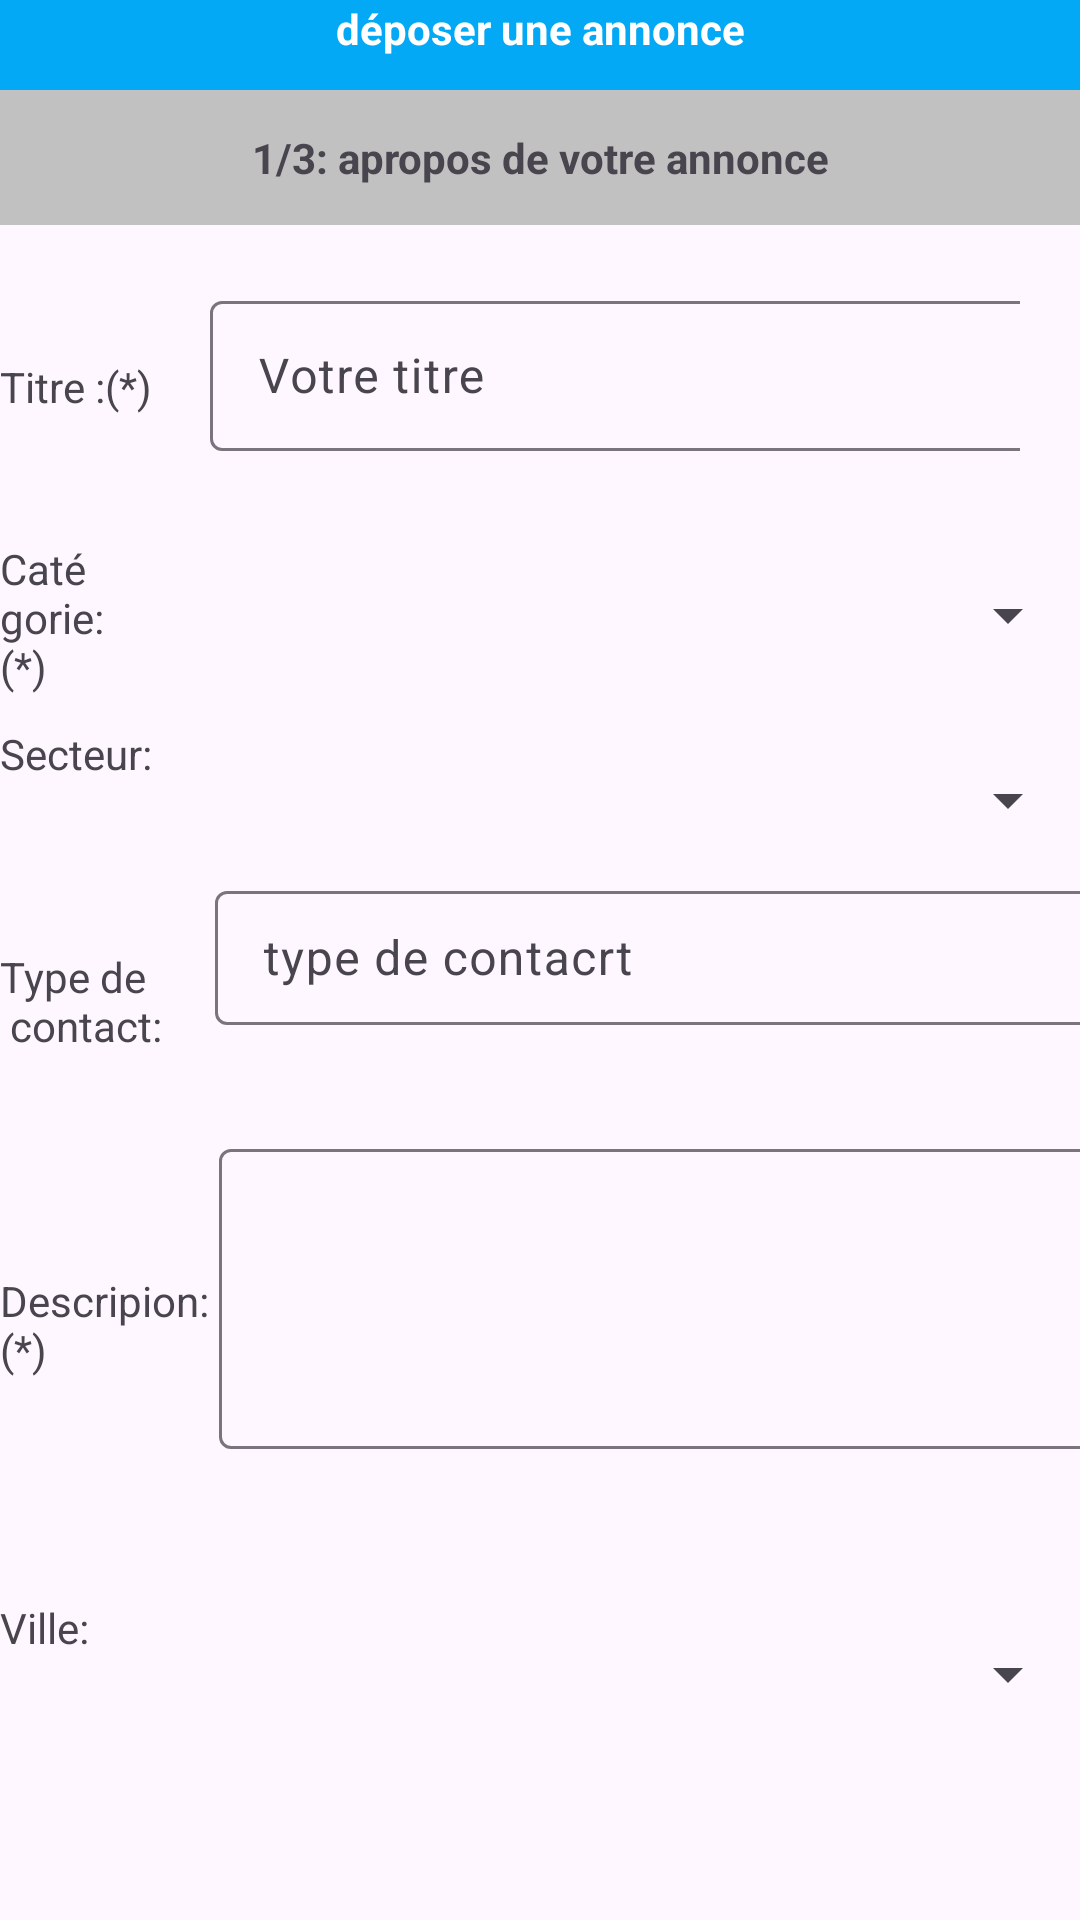

Here is an Android app screen rendered from its layout file. Give the layout XML and the strings, colors and styles it references.
<!-- AndroidManifest.xml: application theme Theme.YAMMY -->
<!-- res/layout/activity_main3.xml -->
<?xml version="1.0" encoding="utf-8"?>
<androidx.constraintlayout.widget.ConstraintLayout xmlns:android="http://schemas.android.com/apk/res/android"
    xmlns:app="http://schemas.android.com/apk/res-auto"
    xmlns:tools="http://schemas.android.com/tools"
    android:id="@+id/main"
    android:layout_width="match_parent"
    android:layout_height="match_parent"
    tools:context=".MainActivity3">

    <LinearLayout
        android:layout_width="match_parent"
        android:layout_height="wrap_content"
        android:layout_marginTop="50dp"
        android:orientation="vertical"

        tools:ignore="MissingConstraints">

        <LinearLayout
            android:layout_width="match_parent"
            android:layout_height="30dp"
            android:background="@color/blue"
            android:orientation="horizontal">

            <TextView
                android:id="@+id/textView15"
                android:textStyle="bold"
                android:textAlignment="center"
                android:textColor="@color/white"
                android:layout_width="match_parent"
                android:layout_height="wrap_content"
                android:text="@string/d_poser_une_annonce" />
        </LinearLayout>

        <LinearLayout
            android:layout_width="match_parent"
            android:layout_height="wrap_content"
            android:background="@color/gris"
            android:orientation="horizontal">

            <TextView
                android:id="@+id/textView16"
                android:layout_width="0dp"
                android:layout_height="45dp"
                android:layout_weight="1"
                android:paddingTop="13dp"
               android:textStyle="bold"
               android:textAlignment="center"
                android:text="@string/_1_3_apropos_de_votre_annonce" />
        </LinearLayout>

        <LinearLayout
            android:layout_width="match_parent"
            android:layout_height="60dp"
            android:layout_marginTop="20dp"
            android:orientation="horizontal">

            <TextView
                android:id="@+id/textView17"
                android:layout_width="150dp"
                android:layout_height="wrap_content"
                android:layout_weight="1"
                android:text="@string/titre" />

            <com.google.android.material.textfield.TextInputLayout
                android:layout_width="350dp"
                android:layout_marginEnd="20dp"

                android:layout_height="match_parent"
                android:layout_weight="1">

                <com.google.android.material.textfield.TextInputEditText
                    android:layout_width="303dp"
android:id="@+id/Titre"
android:hint="Votre titre"
                    android:layout_height="50dp"
                     />
            </com.google.android.material.textfield.TextInputLayout>
        </LinearLayout>

        <LinearLayout
            android:layout_width="match_parent"
            android:layout_height="wrap_content"
            android:layout_marginTop="25dp"
            android:orientation="horizontal"
            >

            <TextView
                android:id="@+id/textView19"
                android:layout_width="0dp"
                android:layout_height="wrap_content"
                android:layout_weight="1"
                android:text="@string/cat_gorie" />

            <Spinner
                android:id="@+id/spinnercat"
                android:layout_width="310dp"

                android:layout_height="50dp" />


        </LinearLayout>

        <LinearLayout
            android:layout_width="match_parent"
            android:layout_marginTop="10dp"
            android:layout_height="wrap_content"
            android:orientation="horizontal">

            <TextView
                android:id="@+id/textView18"
                android:layout_width="100dp"
                android:layout_height="wrap_content"
                android:layout_weight="1"
                android:text="@string/secteur" />

            <Spinner
                android:id="@+id/spinnersectuer"
                android:layout_width="320dp"
                android:layout_height="50dp"
                android:layout_weight="1" />

        </LinearLayout>

        <LinearLayout
            android:layout_width="match_parent"
            android:layout_height="wrap_content"

            android:layout_marginBottom="30dp"
            android:orientation="horizontal">

            <TextView
                android:id="@+id/textView20"
                android:layout_width="180dp"
                android:layout_height="56dp"

                android:layout_weight="1"

                android:text="@string/type_de_n_contact" />

            <com.google.android.material.textfield.TextInputLayout
                android:layout_width="397dp"
                android:layout_height="50dp"
                android:id="@+id/Typedecontact"
                android:layout_weight="1">

                <com.google.android.material.textfield.TextInputEditText
                    android:layout_width="307dp"

android:hint="type de contacrt"
                    android:layout_height="match_parent"
 />
            </com.google.android.material.textfield.TextInputLayout>
        </LinearLayout>

        <LinearLayout
            android:layout_width="match_parent"
            android:layout_height="wrap_content"
            android:layout_marginBottom="50dp"
            android:orientation="horizontal">

            <TextView
                android:id="@+id/textView21"
                android:layout_width="91dp"
                android:layout_height="wrap_content"
                android:layout_weight="1"

                android:text="@string/descripion" />

            <com.google.android.material.textfield.TextInputLayout
                android:layout_width="wrap_content"
                android:layout_height="wrap_content"
                android:layout_weight="1">

                <com.google.android.material.textfield.TextInputEditText
                    android:layout_width="305dp"
                    android:id="@+id/Description"

                    android:layout_height="100dp"
                    />
            </com.google.android.material.textfield.TextInputLayout>

        </LinearLayout>

        <LinearLayout
            android:layout_width="match_parent"
            android:layout_height="wrap_content"
            android:orientation="horizontal">

            <TextView
                android:id="@+id/textView22"
                android:layout_width="90dp"
                android:layout_height="wrap_content"
                android:layout_weight="1"
                android:text="@string/ville" />



            <Spinner
                android:id="@+id/spinnerville"
                android:layout_width="306dp"

                android:layout_height="50dp"
                 />

        </LinearLayout>

        <LinearLayout
            android:layout_width="match_parent"
            android:layout_height="50dp"
            android:background="@color/gris"
            android:layout_marginTop="68dp"
            android:orientation="horizontal">

            <TextView
                android:id="@+id/textView24"
                android:layout_width="wrap_content"
                android:layout_height="wrap_content"
                android:layout_weight="1"
                android:paddingLeft="@dimen/_97dp"
                android:text="" />

            <Button
                android:id="@+id/Suivant"
                android:layout_width="30dp"
                android:layout_height="wrap_content"
                android:layout_weight="1"
                android:textStyle="bold"
                android:backgroundTint="@color/blue"
                android:text="@string/suivant" />
        </LinearLayout>

        <LinearLayout
            android:layout_width="match_parent"
            android:layout_height="match_parent"
            android:orientation="horizontal">

            <TextView
                android:id="@+id/text1"
                android:layout_width="0dp"
                android:layout_height="wrap_content"
                android:layout_weight="1"
                android:contentDescription="@string/description_alternative_pour_les_utilisateurs_ayant_des_difficult_s_visuelles"
                android:textSize="15sp"
                android:text="@string/tous_les_champs_sont_obligatoires" />
        </LinearLayout>
    </LinearLayout>

</androidx.constraintlayout.widget.ConstraintLayout>
<!-- resources referenced by this layout -->
<resources>
  <color name="blue">#03A9F4</color>
  <color name="gris">#C0C1C0</color>
  <color name="white">#FFFFFFFF</color>
  <dimen name="_97dp">97dp</dimen>
  <string name="_1_3_apropos_de_votre_annonce">1/3: apropos de votre annonce</string>
  <string name="cat_gorie">Catégorie:(*)</string>
  <string name="d_poser_une_annonce">déposer une annonce</string>
  <string name="descripion">Descripion:(*)</string>
  <string name="description_alternative_pour_les_utilisateurs_ayant_des_difficult_s_visuelles">Description alternative pour les utilisateurs ayant des difficultés visuelles</string>
  <string name="secteur">Secteur:</string>
  <string name="suivant">Suivant</string>
  <string name="titre">Titre :(*)</string>
  <string name="tous_les_champs_sont_obligatoires">Tous les champs (*) sont obligatoires</string>
  <string name="type_de_n_contact">Type de\n contact:</string>
  <string name="ville">Ville:</string>
  <style name="Theme.YAMMY" parent="Base.Theme.YAMMY" />
  <style name="Base.Theme.YAMMY" parent="Theme.Material3.DayNight.NoActionBar">
          
          
      </style>
</resources>
